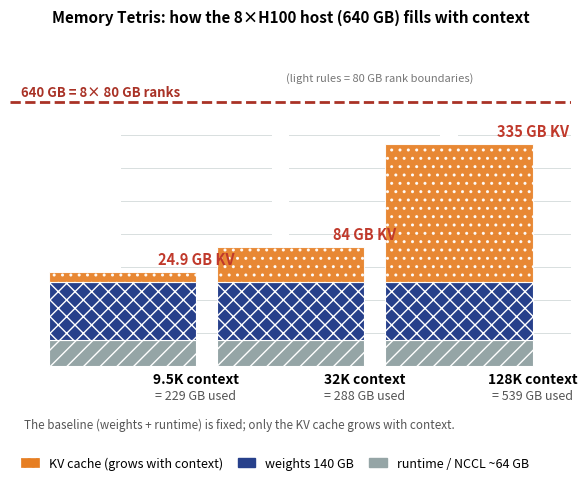

Source code (Python): (Note: this script raises an exception after producing the figure.)
import matplotlib
matplotlib.use('Agg')
import matplotlib.pyplot as plt
import matplotlib.patches as mpatches

# ---- fig-07-0705: Memory Tetris — how the 8xH100 host's 640 GB fills at three contexts
# REDESIGN (publication review): make the GROWTH lesson dominant. The old figure drew
# red KV-value annotations with leader lines ONTO the bars, plus many 80 GB rank rules
# and two dense text blocks. All of that competed with the orange KV block. Now:
#   - the three stacked bars are clean (runtime / weights / growing KV);
#   - the KV size is a value tag at the TOP of each bar (outside the fill), no overlay;
#   - 80 GB rank rules are light and drawn BEHIND the bars (structure, not noise);
#   - one focused note, moved to the caption body of the figure (single line).
fig, ax = plt.subplots(figsize=(6.1, 4.6))
fig._hermes_print_sized = True
ax.set_xlim(0, 8.0); ax.set_ylim(-180, 800)
ax.axis('off')
ax.set_title('Memory Tetris: how the 8×H100 host (640 GB) fills with context',
             fontsize=11.0, fontweight='bold', pad=10)

bar_w = 2.1
ctxs = [('9.5K context', 24.9), ('32K context', 84), ('128K context', 335)]
xs = [1.6, 4.0, 6.4]
cols = {'runtime': '#95a5a6', 'weights': '#27408b', 'kv': '#e67e22'}
rank_color = '#b9c4c4'   # light rank rules, behind the bars

# 80 GB rank rules drawn first (zorder low) so they read as structure behind the fill
for x in xs:
    for rh in range(80, 640, 80):
        ax.plot([x - 0.02, x + bar_w + 0.02], [rh, rh], color=rank_color,
                lw=0.7, alpha=0.55, zorder=1)

base = 204   # weights 140 + runtime 64 (context-independent baseline)

for x, (label, kv) in zip(xs, ctxs):
    ax.bar(x, 64, width=bar_w, bottom=0, color=cols['runtime'], hatch='//',
           edgecolor='white', linewidth=0.8, zorder=3)
    ax.bar(x, 140, width=bar_w, bottom=64, color=cols['weights'], hatch='xx',
           edgecolor='white', linewidth=0.8, zorder=3)
    ax.bar(x, kv, width=bar_w, bottom=base, color=cols['kv'], hatch='..',
           edgecolor='white', linewidth=0.8, alpha=0.92, zorder=3)
    total = base + kv
    # KV value as a tag just ABOVE ITS OWN bar top (bars top out at 229/288/539,
    # so the tags stagger naturally and never collide with each other or the 640 line)
    ax.text(x + bar_w/2, total + 12, f'{kv:.1f} GB KV'.replace('.0 GB', ' GB'),
            ha='center', va='bottom', fontsize=10.5, color='#c0392b', fontweight='bold',
            zorder=8)
    # context label below the bar
    ax.text(x + bar_w/2, -40, label, ha='center', fontsize=10, fontweight='bold', zorder=8)
    ax.text(x + bar_w/2, -80, f'= {total:.0f} GB used', ha='center', fontsize=9,
            color='#555', zorder=8)

# 640 GB capacity line (the fixed ceiling — the thing KV approaches)
ax.axhline(640, color='#a93226', lw=2.0, ls='--', zorder=5)
ax.text(0.15, 655, '640 GB = 8× 80 GB ranks', fontsize=9.5, color='#a93226',
        fontweight='bold', zorder=8)
ax.text(6.6, 690, '(light rules = 80 GB rank boundaries)', fontsize=8, color='#777',
        ha='right', zorder=8)

leg = [mpatches.Patch(color=cols['kv'], hatch='..', edgecolor='white', lw=0.5, label='KV cache (grows with context)'),
       mpatches.Patch(color=cols['weights'], label='weights 140 GB'),
       mpatches.Patch(color=cols['runtime'], label='runtime / NCCL ~64 GB')]
ax.legend(handles=leg, loc='lower left', bbox_to_anchor=(0.0, -0.10), fontsize=9.0,
          frameon=False, ncol=3, handlelength=1.4, columnspacing=1.2)

# one focused note (moved most of the old explanation to the figure caption in the MS)
ax.text(0.2, -150, 'The baseline (weights + runtime) is fixed; only the KV cache grows with context.',
        fontsize=8.4, color='#555', zorder=8)

fig.subplots_adjust(top=0.90, bottom=0.02, left=0.05, right=0.97)
plt.savefig('design/manuscript/chapter-07/figures/fig-07-0705.png', dpi=150, bbox_inches='tight', pad_inches=0.05)
import matplotlib as mpl
with mpl.rc_context({'pdf.fonttype': 42, 'ps.fonttype': 42}):
    plt.savefig('design/manuscript/chapter-07/figures/fig-07-0705.pdf', format='pdf')
plt.close()
print('fig-07-0705 done (growth-dominant redesign; KV tag above bar)')
